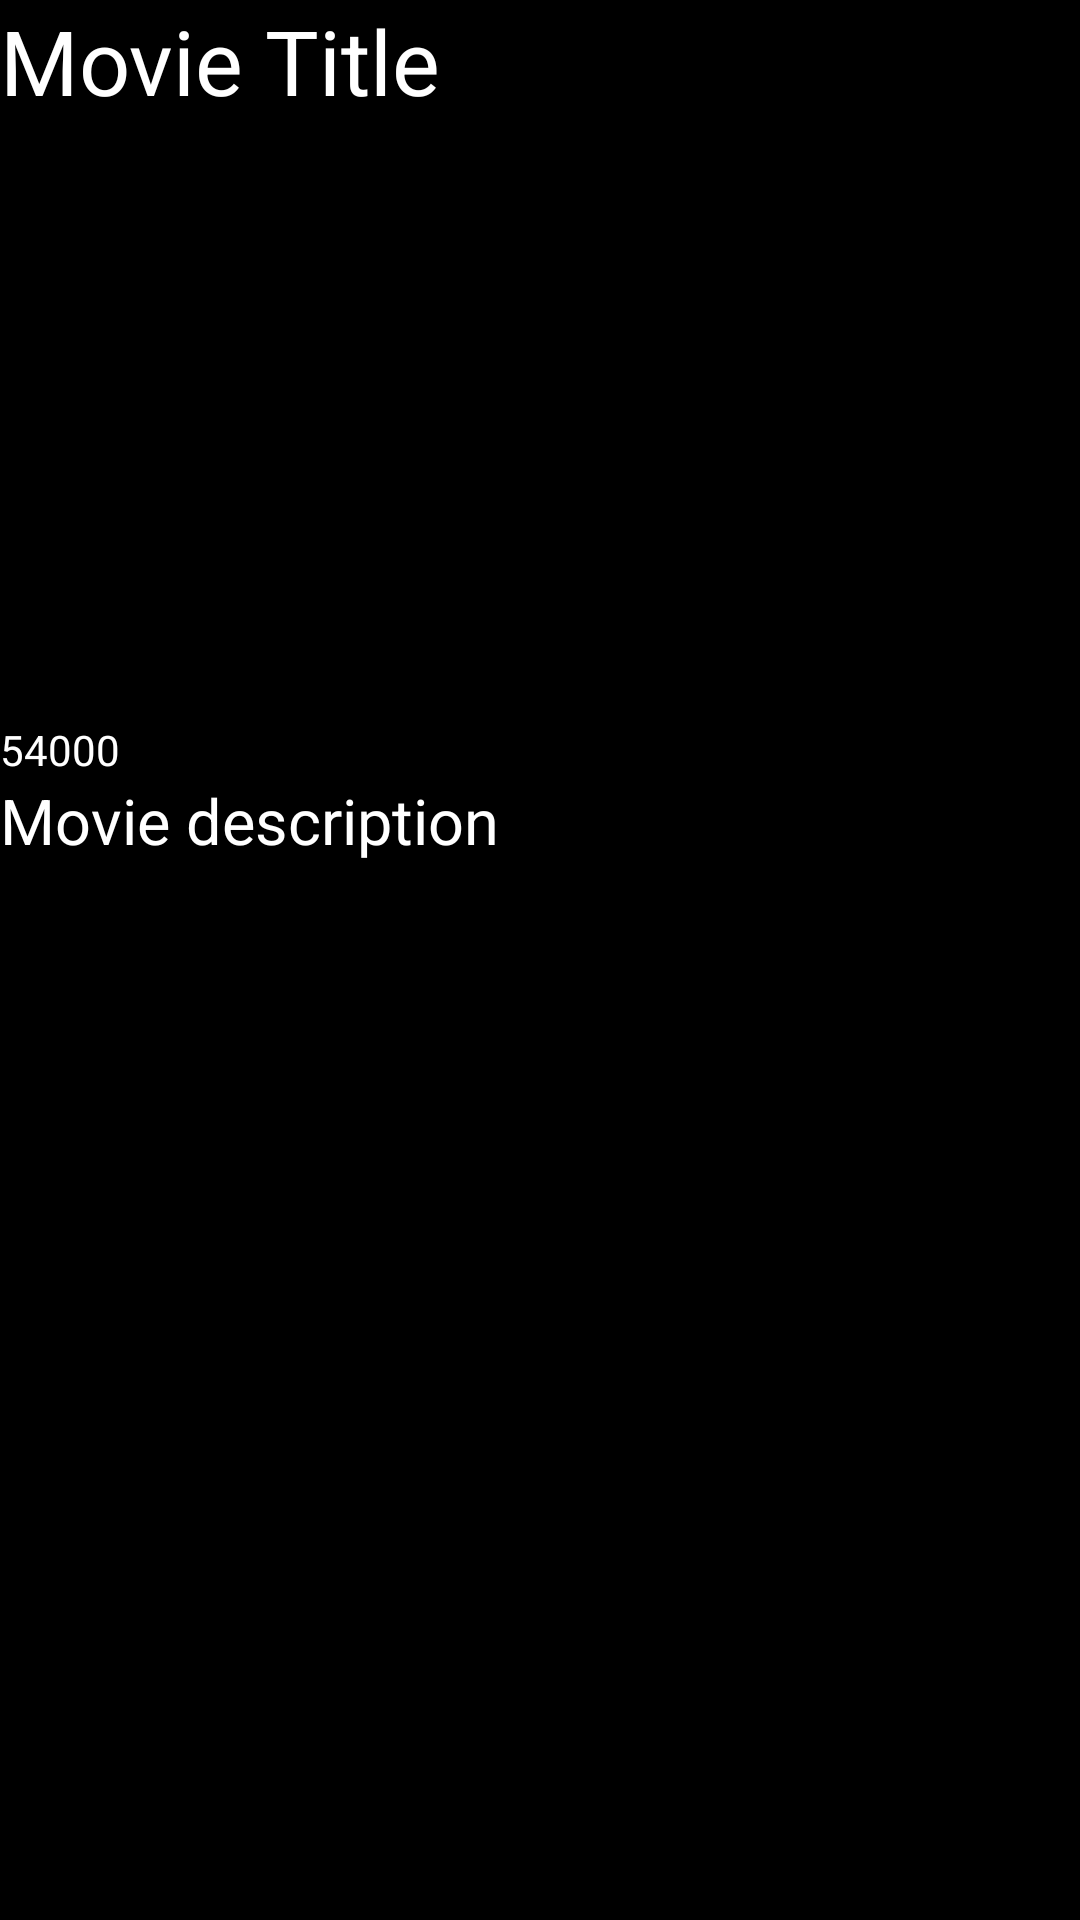

Android layout source for this screen:
<!-- AndroidManifest.xml: fallback theme Theme.MaterialComponents.DayNight.NoActionBar -->
<!-- res/layout/activity_movie_details_viewer.xml -->
<?xml version="1.0" encoding="utf-8"?>
<LinearLayout xmlns:android="http://schemas.android.com/apk/res/android"
    xmlns:app="http://schemas.android.com/apk/res-auto"
    xmlns:tools="http://schemas.android.com/tools"
    android:layout_width="match_parent"
    android:layout_height="match_parent"
    android:orientation="vertical"
    tools:context=".MovieDetailsViewer"
    android:id="@+id/LayoutView"
    android:background="@color/Black">

    <RelativeLayout
        android:layout_width="match_parent"
        android:layout_height="wrap_content">
        <TextView
            android:layout_width="wrap_content"
            android:layout_height="wrap_content"
            android:layout_gravity="center"
            android:textColor="@color/White"
            android:id="@+id/title"
            android:text="Movie Title"
            android:textSize="30sp"/>
        <TextView
            android:layout_width="wrap_content"
            android:layout_height="wrap_content"
            android:id="@+id/ReleaseDate"
            android:textColor="@color/White"/>



    </RelativeLayout>
    <ImageView
        android:id="@+id/PosterViewLayout"
        android:layout_width="200dp"
        android:layout_height="200dp"
        app:srcCompat="@drawable/ic_launcher_background"
        tools:ignore="VectorDrawableCompat"
        android:textAlignment="center"/>
    <TextView
        android:layout_width="wrap_content"
        android:layout_height="wrap_content"
        android:id="@+id/Popularity"
        android:text="54000"
        android:textColor="@color/White"/>
    <TextView
        android:layout_width="match_parent"
        android:layout_height="wrap_content"
        android:layout_gravity="center"
        android:id="@+id/Description"
        android:text="Movie description"
        android:textColor="@color/White"
        android:textSize="21sp" />



</LinearLayout>
<!-- resources referenced by this layout -->
<resources>
  <color name="Black">#000000</color>
  <color name="White">#FFFFFF</color>
</resources>
